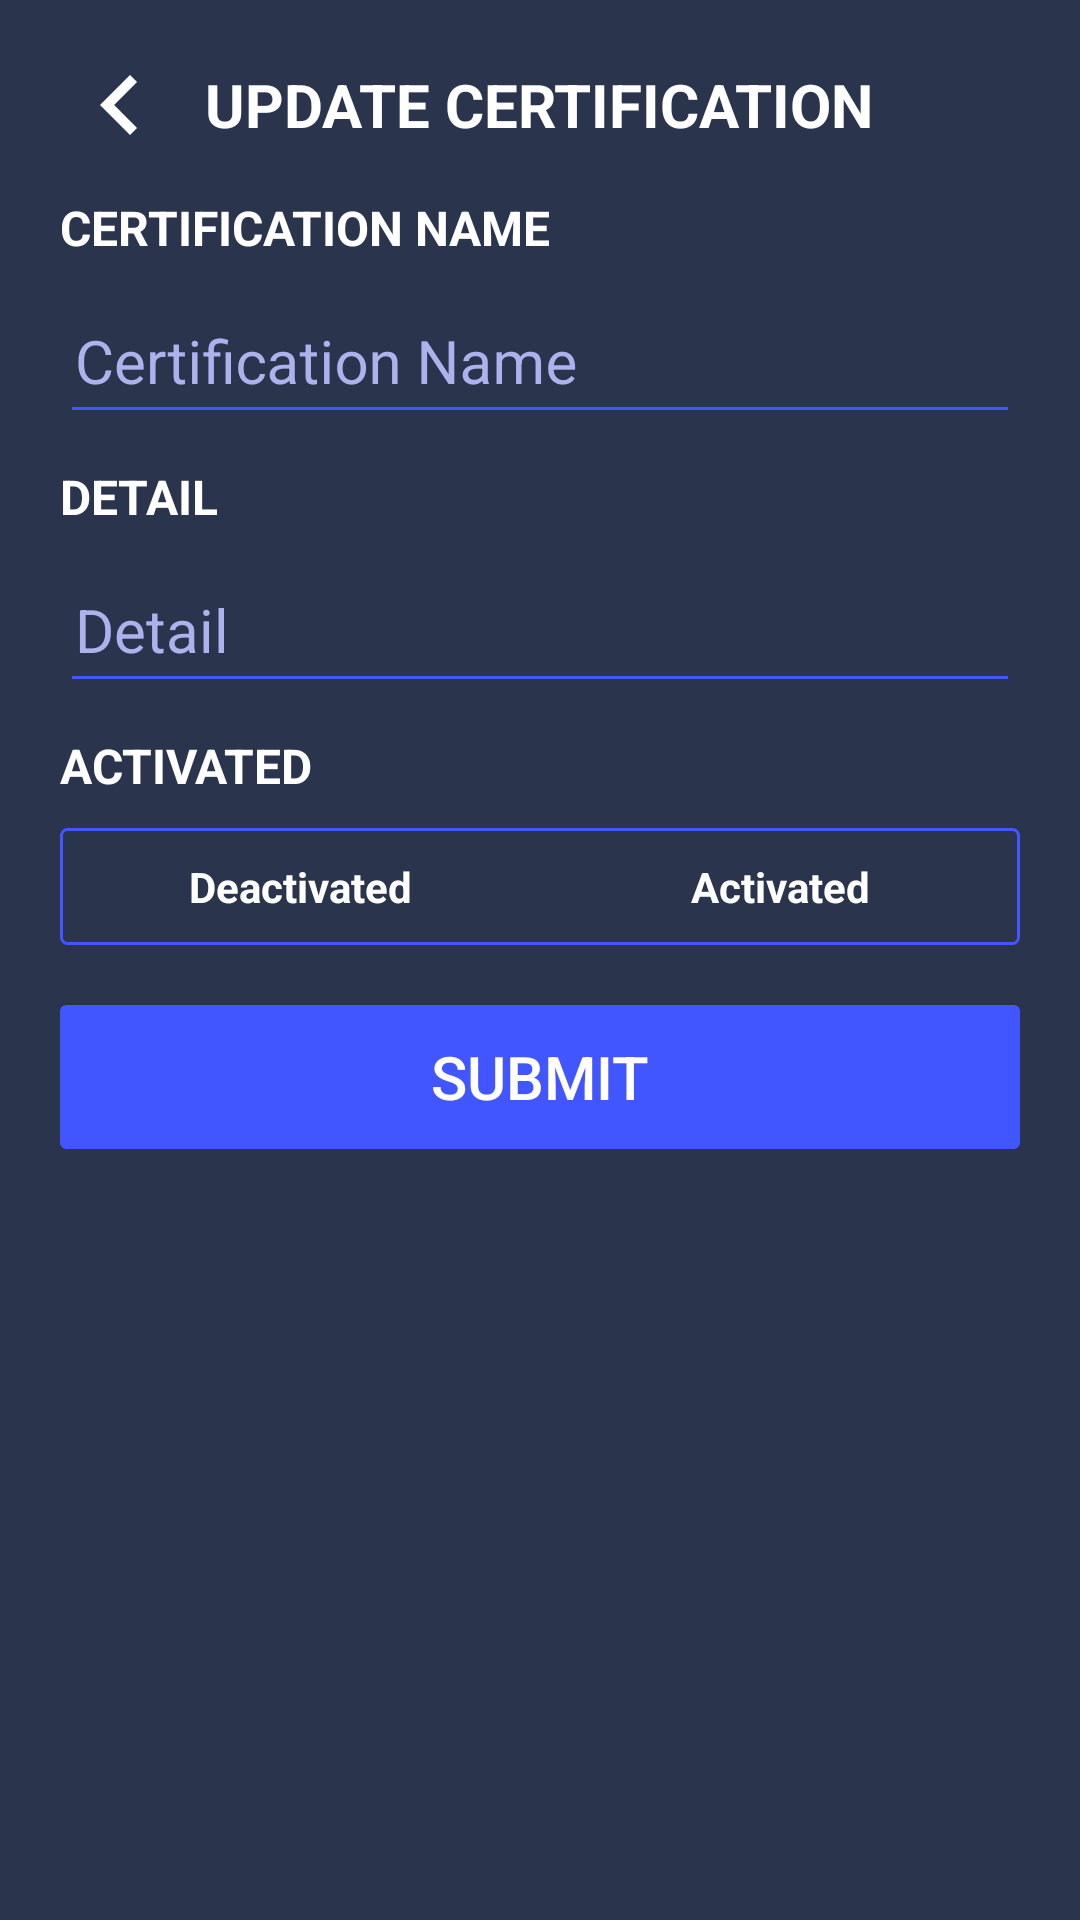

Write the Android layout XML for this screen, with the resource values it uses.
<!-- AndroidManifest.xml: application theme Theme.Midterm -->
<!-- res/layout/activity_update_certification.xml -->
<?xml version="1.0" encoding="utf-8"?>
<ScrollView xmlns:android="http://schemas.android.com/apk/res/android"
    xmlns:app="http://schemas.android.com/apk/res-auto"
    xmlns:tools="http://schemas.android.com/tools"
    android:layout_width="match_parent"
    android:paddingHorizontal="20dp"
    android:paddingVertical="15dp"
    android:layout_height="match_parent"
    android:background="@color/primary_color"
    tools:context=".UpdateCertificationActivity">

    <FrameLayout
        android:layout_width="match_parent"
        android:layout_height="wrap_content">

        <LinearLayout
            android:layout_width="match_parent"
            android:layout_height="match_parent"
            android:orientation="vertical">

            <FrameLayout
                android:layout_width="match_parent"
                android:layout_height="wrap_content">

                <ImageButton
                    android:id="@+id/returnButton"
                    android:background="@android:color/transparent"
                    android:layout_gravity="start"
                    android:src="@drawable/baseline_chevron_left_24"
                    android:layout_width="wrap_content"
                    android:layout_height="wrap_content"
                    app:tint="@color/white" />

                <TextView
                    android:layout_gravity="center"
                    android:textStyle="bold"
                    android:textSize="20sp"
                    android:textColor="@color/white"
                    android:textAllCaps="true"
                    android:text="@string/update_certification"
                    android:layout_width="wrap_content"
                    android:layout_height="match_parent" />

            </FrameLayout>


            <TextView
                android:textAllCaps="true"
                android:textStyle="bold"
                android:textSize="16sp"
                android:textColor="@color/white"
                android:text="@string/certificateName"
                android:layout_marginTop="10dp"
                android:layout_width="wrap_content"
                android:layout_height="wrap_content" />

            <com.google.android.material.textfield.TextInputLayout
                android:layout_width="match_parent"
                android:id="@+id/certificationNameTextInput"
                android:theme="@style/TextLabel"
                android:layout_height="wrap_content">

                <EditText
                    android:inputType="text"
                    android:hint="@string/certificateName"
                    android:paddingVertical="10dp"
                    android:paddingHorizontal="5dp"
                    android:textColor="@color/white"
                    android:textSize="20sp"
                    android:id="@+id/certificateNameEdt"
                    android:backgroundTint="@color/secondary_color"
                    android:layout_width="match_parent"
                    android:layout_height="match_parent" />
            </com.google.android.material.textfield.TextInputLayout>

            <TextView
                android:textAllCaps="true"
                android:textStyle="bold"
                android:textSize="16sp"
                android:textColor="@color/white"
                android:text="Detail"
                android:layout_marginTop="10dp"
                android:layout_width="wrap_content"
                android:layout_height="wrap_content" />

            <com.google.android.material.textfield.TextInputLayout
                android:layout_width="match_parent"
                android:id="@+id/certificationDetailTextInput"
                android:theme="@style/TextLabel"
                android:layout_height="wrap_content">

                <EditText
                    android:inputType="textEmailAddress"
                    android:hint="Detail"
                    android:paddingVertical="10dp"
                    android:paddingHorizontal="5dp"
                    android:textColor="@color/white"
                    android:textSize="20sp"
                    android:id="@+id/certificateDetailEdt"
                    android:backgroundTint="@color/secondary_color"
                    android:layout_width="match_parent"
                    android:layout_height="match_parent" />
            </com.google.android.material.textfield.TextInputLayout>

            <TextView
                android:textAllCaps="true"
                android:textStyle="bold"
                android:textSize="16sp"
                android:textColor="@color/white"
                android:text="@string/activated"
                android:layout_marginTop="10dp"
                android:layout_width="wrap_content"
                android:layout_height="wrap_content" />

            <RadioGroup
                android:layout_marginTop="10dp"
                android:id="@+id/activateRadio"
                android:layout_width="match_parent"
                android:layout_height="wrap_content"
                android:background="@drawable/border_button"
                android:orientation="horizontal">

                <RadioButton
                    android:textStyle="bold"
                    android:paddingVertical="10dp"
                    android:id="@+id/deactivatedCheck"
                    android:background="@color/radio_selector"
                    android:layout_width="0dp"
                    android:layout_height="match_parent"
                    android:layout_weight="1"
                    android:button="@null"
                    android:gravity="center"
                    android:text="@string/deactivated"
                    android:textColor="@color/white" />

                <RadioButton
                    android:textStyle="bold"
                    android:paddingVertical="10dp"
                    android:id="@+id/activatedCheck"
                    android:layout_width="0dp"
                    android:layout_height="match_parent"
                    android:layout_weight="1"
                    android:background="@color/radio_selector"
                    android:button="@null"
                    android:gravity="center"
                    android:text="@string/activated"
                    android:textColor="@color/white" />
            </RadioGroup>

            <Button
                android:id="@+id/submitBtn"
                android:textSize="20sp"
                android:textColor="@color/white"
                android:text="@string/submit"
                android:layout_marginTop="20dp"
                android:background="@drawable/fill_button"
                android:layout_width="match_parent"
                android:layout_height="wrap_content" />

        </LinearLayout>

        <LinearLayout
            android:orientation="vertical"
            android:layout_width="match_parent"
            android:layout_height="match_parent"
            android:background="@color/primary_color"
            android:visibility="gone"
            android:id="@+id/blurred_background"
            android:alpha="0.5" />

        <ProgressBar
            android:visibility="gone"
            android:layout_gravity="center"
            android:id="@+id/loadingIndicator"
            android:layout_width="wrap_content"
            android:layout_height="wrap_content" />

    </FrameLayout>
</ScrollView>
<!-- resources referenced by this layout -->
<resources>
  <color name="primary_color">#2A344D</color>
  <color name="secondary_color">#4156FF</color>
  <color name="white">#FFFFFFFF</color>
  <!-- drawable baseline_chevron_left_24 (drawable) -->
  <vector android:height="40dp" android:tint="@color/secondary_color"
      android:viewportHeight="24" android:viewportWidth="24"
      android:width="40dp" xmlns:android="http://schemas.android.com/apk/res/android">
      <path android:fillColor="@android:color/white" android:pathData="M15.41,7.41L14,6l-6,6 6,6 1.41,-1.41L10.83,12z"/>
  </vector>
  <!-- drawable border_button (drawable) -->
  <?xml version="1.0" encoding="utf-8"?>
  <shape xmlns:android="http://schemas.android.com/apk/res/android" android:shape="rectangle">
      <corners android:radius="2dp" />
      <solid android:color="@color/primary_color" />
      <stroke
          android:width="1dp"
          android:color="@color/secondary_color" />
  </shape>
  <!-- drawable fill_button (drawable) -->
  <?xml version="1.0" encoding="utf-8"?>
  <ripple android:color="@color/tertiary_color" xmlns:android="http://schemas.android.com/apk/res/android">
      <item android:id="@+id/masked">
          <shape android:shape="rectangle">
              <solid android:color="@color/secondary_color"/>
              <corners android:radius="2dp"/>
          </shape>
      </item>
  </ripple>
  <string name="activated">Activated</string>
  <string name="certificateName">Certification Name</string>
  <string name="deactivated">Deactivated</string>
  <string name="submit">Submit</string>
  <string name="update_certification">UPDATE CERTIFICATION</string>
  <style name="TextLabel" parent="Theme.AppCompat.DayNight.NoActionBar">
          
          <item name="android:textColorHint">@color/quaternary_color</item>
          
          <item name="colorAccent">@color/tertiary_color</item>
          <item name="colorControlNormal">@color/quaternary_color</item>
          <item name="colorControlActivated">@color/quaternary_color</item>
      </style>
  <style name="Theme.Midterm" parent="Theme.AppCompat.DayNight.NoActionBar">
          
          <item name="colorPrimary">@color/purple_500</item>
          <item name="colorPrimaryVariant">@color/purple_700</item>
          <item name="colorOnPrimary">@color/white</item>
          
          <item name="colorSecondary">@color/teal_200</item>
          <item name="colorSecondaryVariant">@color/teal_700</item>
          <item name="colorOnSecondary">@color/black</item>
          
          <item name="android:statusBarColor">?attr/colorPrimaryVariant</item>
          
      </style>
  <color name="tertiary_color">#5F5E80</color>
  <color name="quaternary_color">#ADB2EC</color>
  <color name="purple_500">#FF6200EE</color>
  <color name="purple_700">#FF3700B3</color>
  <color name="teal_200">#FF03DAC5</color>
  <color name="teal_700">#FF018786</color>
  <color name="black">#FF000000</color>
</resources>
